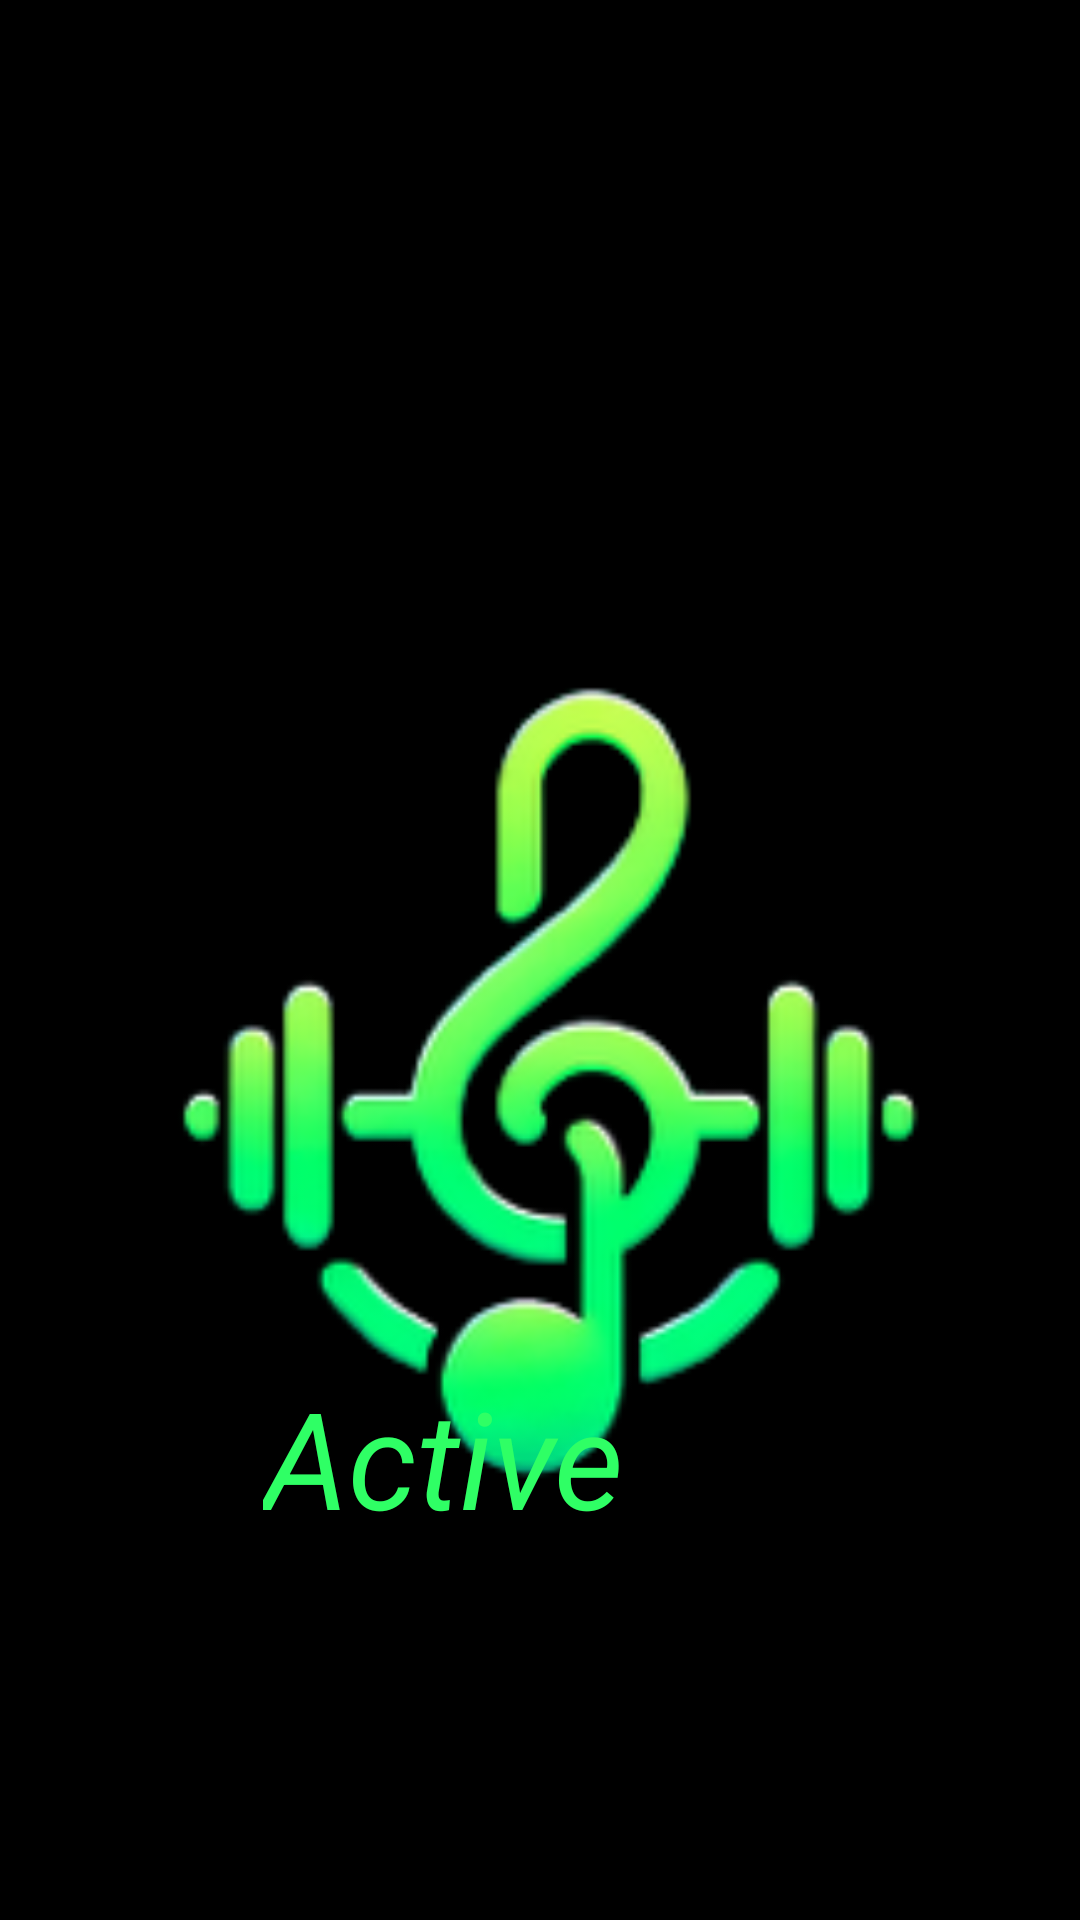

Layout XML and referenced resources for this Android screen:
<!-- AndroidManifest.xml: application theme Theme.ArduinoBTExamplev3 -->
<!-- res/layout/loading_page.xml -->
<?xml version="1.0" encoding="utf-8"?>
<androidx.constraintlayout.widget.ConstraintLayout xmlns:android="http://schemas.android.com/apk/res/android"
    xmlns:app="http://schemas.android.com/apk/res-auto"
    xmlns:tools="http://schemas.android.com/tools"
    android:layout_width="match_parent"
    android:layout_height="match_parent"
    android:background="#000000"
    android:padding="16dp"
    tools:context=".MainActivity"
    tools:ignore="ExtraText">


    <TextView
        android:id="@+id/textViewSmart"
        android:layout_width="wrap_content"
        android:layout_height="wrap_content"
        android:layout_marginTop="140dp"
        android:alpha="0"
        android:text="Smart"
        android:textSize="120sp"
        android:textStyle="bold"
        app:layout_constraintEnd_toEndOf="parent"
        app:layout_constraintHorizontal_bias="0.502"
        app:layout_constraintStart_toStartOf="parent"
        app:layout_constraintTop_toTopOf="parent" />

    <TextView
        android:id="@+id/textViewGym"
        android:layout_width="wrap_content"
        android:layout_height="wrap_content"
        android:alpha="0"
        android:text="Gym"
        android:textSize="120sp"
        android:textStyle="bold"
        app:layout_constraintBottom_toBottomOf="@+id/logoImageView"
        app:layout_constraintEnd_toEndOf="parent"
        app:layout_constraintHorizontal_bias="0.501"
        app:layout_constraintStart_toStartOf="parent"
        app:layout_constraintTop_toTopOf="parent"
        app:layout_constraintVertical_bias="0.467" />

    <TextView
        android:id="@+id/textViewRoom"
        android:layout_width="wrap_content"
        android:layout_height="wrap_content"
        android:alpha="0"
        android:text="Room"
        android:textSize="120sp"
        android:textStyle="bold"
        app:layout_constraintBottom_toBottomOf="parent"
        app:layout_constraintEnd_toEndOf="parent"
        app:layout_constraintHorizontal_bias="0.495"
        app:layout_constraintStart_toStartOf="parent"
        app:layout_constraintTop_toTopOf="@+id/logoImageView"
        app:layout_constraintVertical_bias="0.618" />

    <ImageView
        android:id="@+id/logoImageView"
        android:layout_width="396dp"
        android:layout_height="695dp"
        android:src="@drawable/logo"
        app:layout_constraintEnd_toEndOf="parent"
        app:layout_constraintStart_toStartOf="parent"
        app:layout_constraintTop_toTopOf="parent" />

    <TextView
        android:layout_width="194dp"
        android:layout_height="52dp"
        android:alpha="1"
        android:text="Active Sync"
        android:textColor="#2fff65"
        android:textSize="45sp"
        android:textStyle="italic"
        app:layout_constraintBottom_toBottomOf="parent"
        app:layout_constraintEnd_toEndOf="parent"
        app:layout_constraintHorizontal_bias="0.534"
        app:layout_constraintStart_toStartOf="parent"
        app:layout_constraintTop_toTopOf="@+id/logoImageView"
        app:layout_constraintVertical_bias="0.791" />

</androidx.constraintlayout.widget.ConstraintLayout>
<!-- resources referenced by this layout -->
<resources>
  <!-- drawable logo: png bitmap (drawable, 29530 bytes) -->
</resources>
